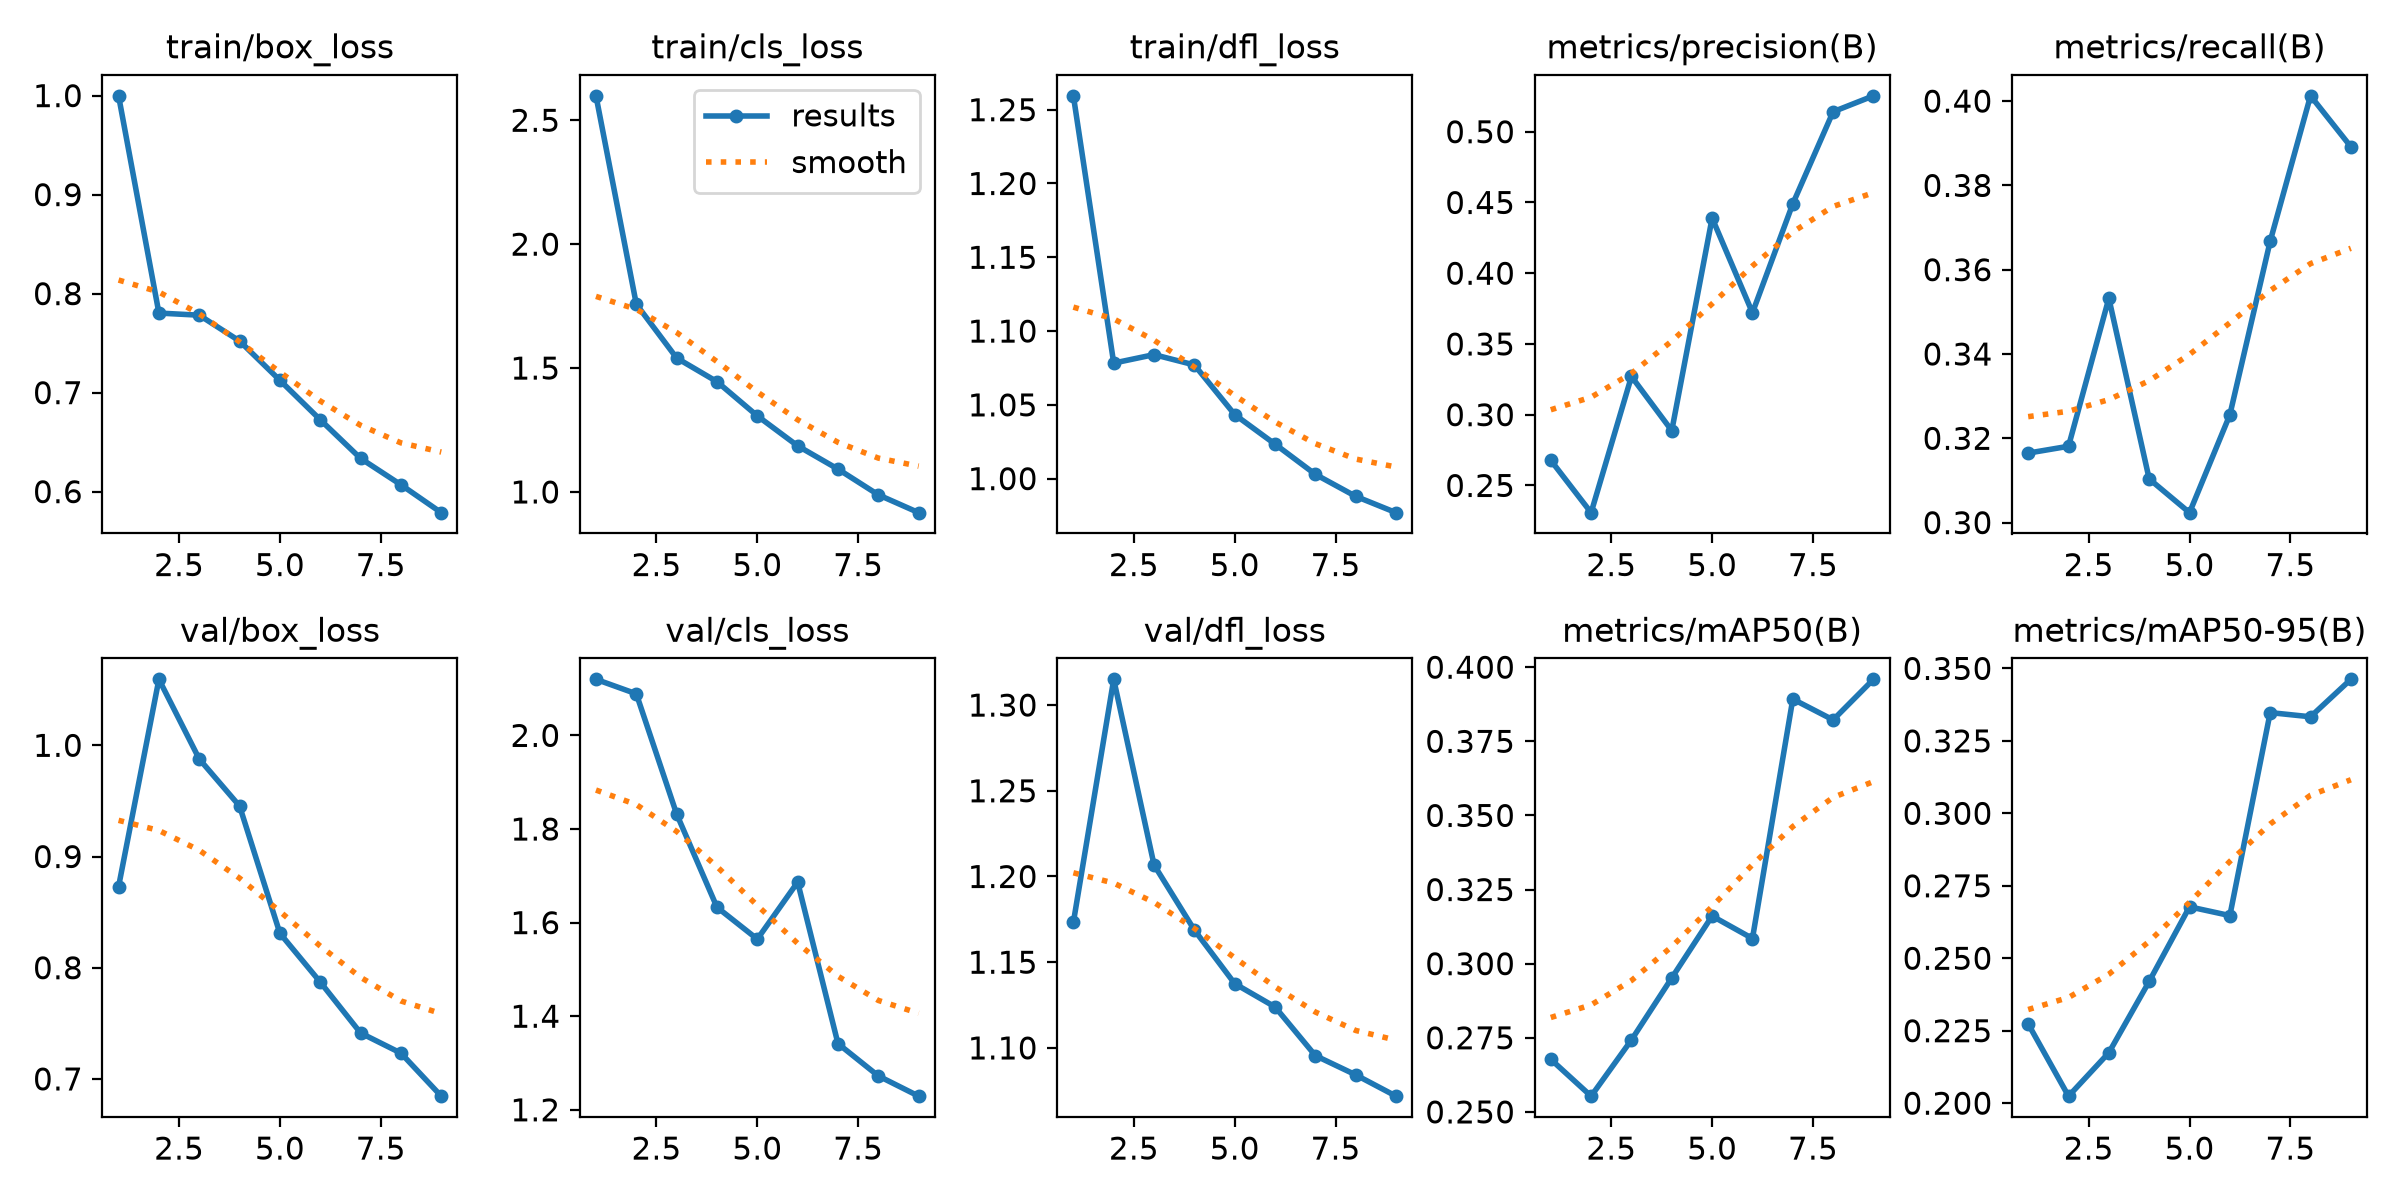

Data behind this chart, as committed beside it:
epoch, time, train/box_loss, train/cls_loss, train/dfl_loss, metrics/precision(B), metrics/recall(B), metrics/mAP50(B), metrics/mAP50-95(B), val/box_loss, val/cls_loss, val/dfl_loss, lr/pg0, lr/pg1, lr/pg2
1, 229, 0.9998, 2.599, 1.259, 0.2678, 0.3165, 0.2677, 0.2273, 0.873, 2.12, 1.173, 0.0001952, 0.0001952, 0.0001952
2, 457.7, 0.7804, 1.758, 1.078, 0.2308, 0.3181, 0.2553, 0.2024, 1.059, 2.089, 1.315, 0.0003818, 0.0003818, 0.0003818
3, 696.8, 0.7782, 1.54, 1.084, 0.327, 0.3532, 0.2743, 0.2174, 0.9877, 1.832, 1.207, 0.0005317, 0.0005317, 0.0005317
4, 929.9, 0.7521, 1.445, 1.077, 0.2887, 0.3104, 0.2952, 0.242, 0.9454, 1.633, 1.169, 0.000468, 0.000468, 0.000468
5, 1169, 0.7124, 1.307, 1.043, 0.439, 0.3024, 0.3161, 0.2677, 0.8309, 1.565, 1.137, 0.0003869, 0.0003869, 0.0003869
6, 1418, 0.6726, 1.186, 1.023, 0.372, 0.3256, 0.3085, 0.2647, 0.7871, 1.686, 1.124, 0.0002969, 0.0002969, 0.0002969
7, 1675, 0.6336, 1.092, 1.003, 0.4491, 0.3668, 0.3892, 0.3347, 0.7413, 1.341, 1.095, 0.000207, 0.000207, 0.000207
8, 1927, 0.6069, 0.9884, 0.988, 0.5141, 0.4012, 0.3822, 0.3333, 0.7232, 1.272, 1.084, 0.0001259, 0.0001259, 0.0001259
9, 2156, 0.5788, 0.9164, 0.9769, 0.5254, 0.3892, 0.3959, 0.3462, 0.6845, 1.229, 1.072, 2.34331e-05, 2.34331e-05, 2.34331e-05
